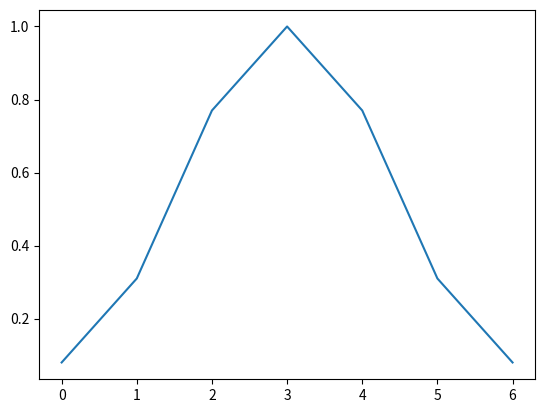

The matplotlib source for this figure:
import numpy as np
import matplotlib.pyplot as plt

def make_ham(N):
    w=np.zeros(N)
    for n in range(N):
        w[n]=0.54-0.46*np.cos(2*np.pi*n/(N-1))
    return w

##########確認コード##########

'''N=7のとき
w[0]=0.54-0.46cos(0)=0.08
w[1]=0.54-0.46cos(pi/3)=0.31
w[2]=0.54-0.46cos(2pi/3)=0.77
w[3]=0.54-0.46cos(pi)=1.00
w[4]=0.54-0.46cos(4pi/3)=0.77
w[5]=0.54-0.46cos(5pi/3)=0.31
w[6]=0.54-0.46cos(2pi)=0.08
'''

w=make_ham(7)
plt.plot(w)
plt.show()
print(w)